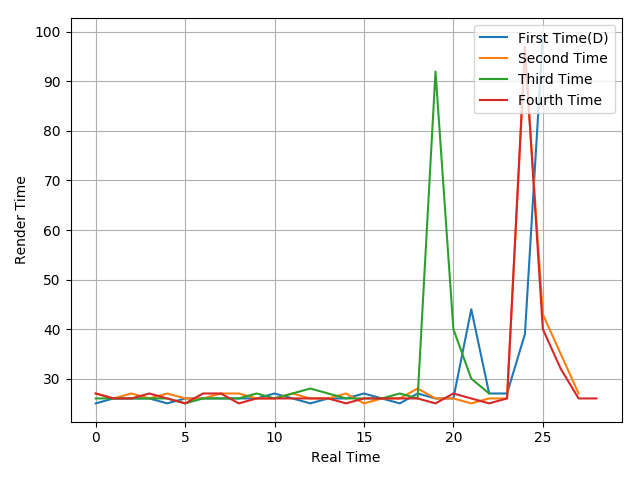

The data file committed next to this chart (first rows):
25, 26, 26, 26, 25, 26, 26, 26, 26, 26, 27, 26, 25, 26, 26, 27, 26, 25, 27, 26, 26, 44, 27, 27
27, 26, 27, 26, 27, 26, 26, 27, 27, 26, 26, 27, 26, 26, 27, 25, 26, 26, 28, 26, 26, 25, 26, 26
26, 26, 26, 26, 26, 25, 26, 26, 26, 27, 26, 27, 28, 27, 26, 26, 26, 27, 26, 92, 40, 30, 27
27, 26, 26, 27, 26, 25, 27, 27, 25, 26, 26, 26, 26, 26, 25, 26, 26, 26, 26, 25, 27, 26, 25, 26
